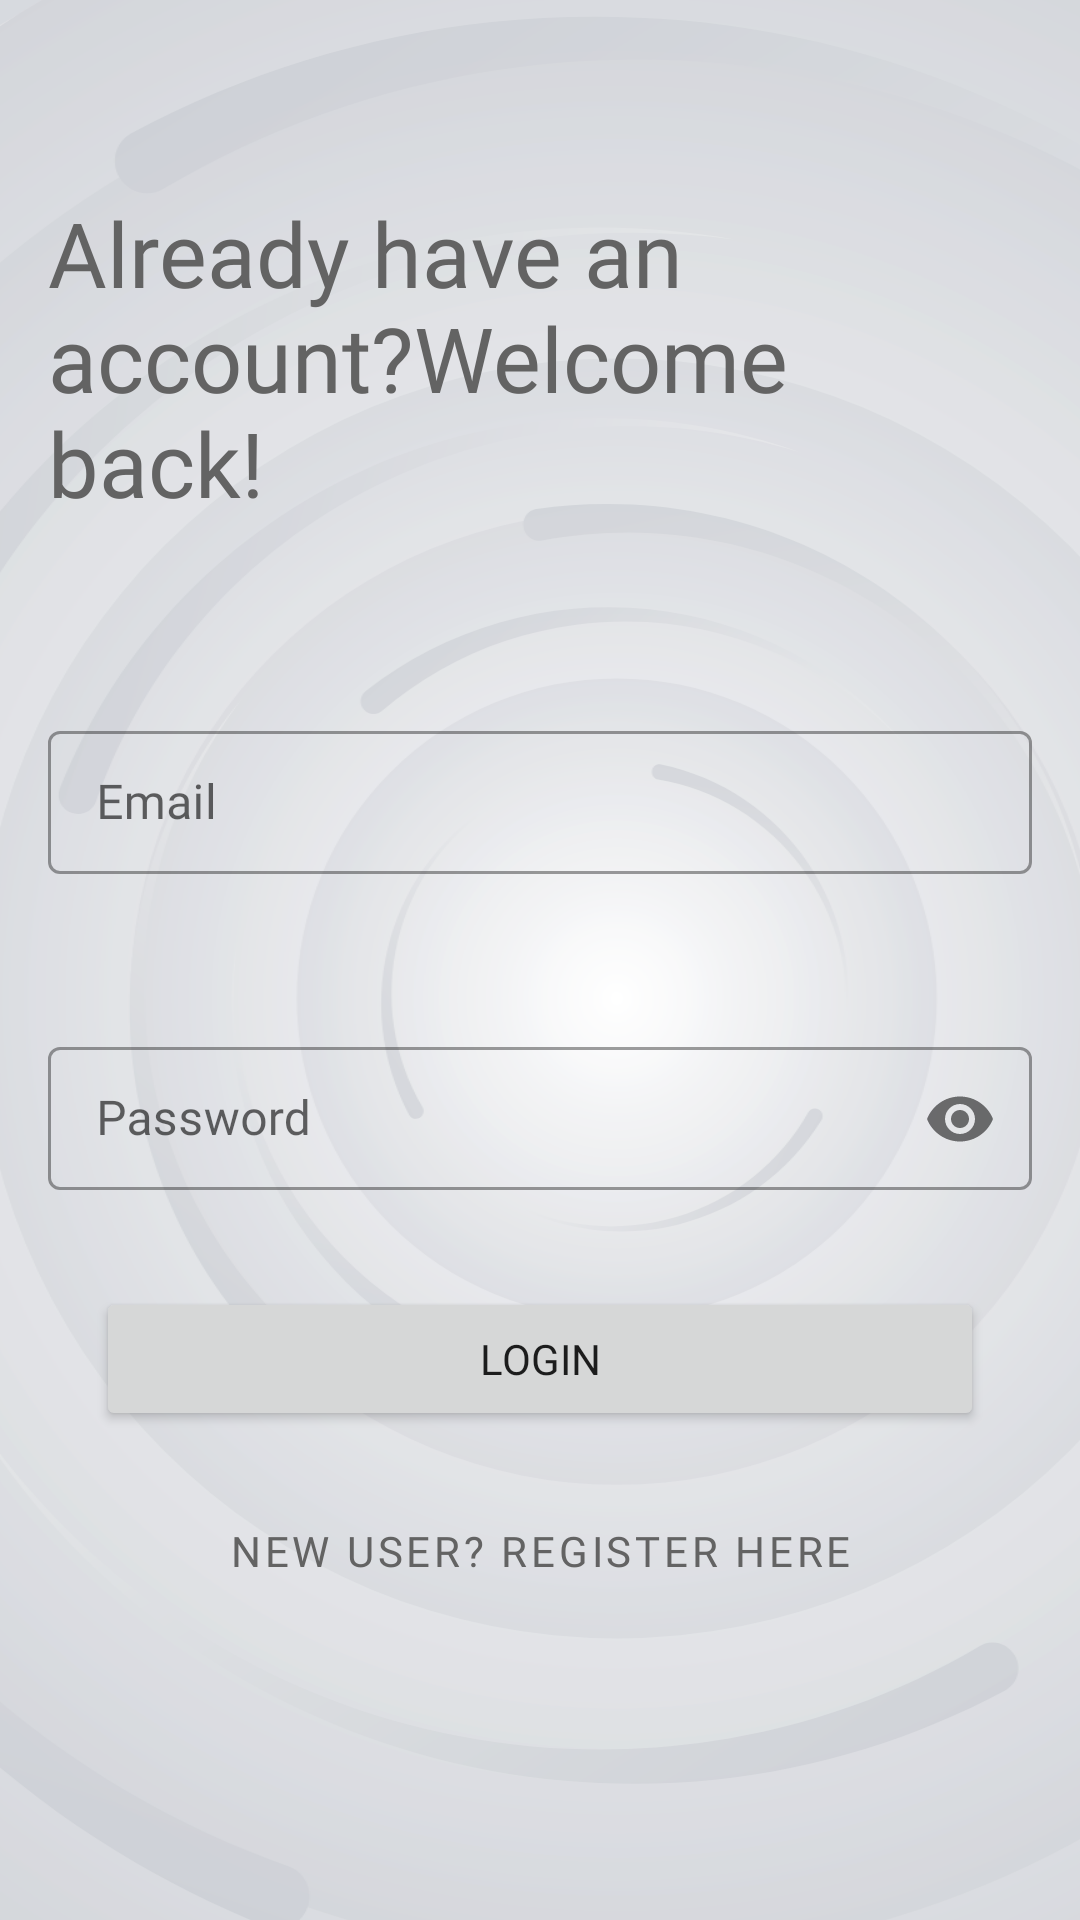

Reconstruct the res/layout file that produces this screen, plus the resources it refers to.
<!-- AndroidManifest.xml: application theme Theme.ECommerceProject -->
<!-- res/layout/fragment_entry_login.xml -->
<?xml version="1.0" encoding="utf-8"?>
<layout xmlns:android="http://schemas.android.com/apk/res/android"
    xmlns:app="http://schemas.android.com/apk/res-auto"
    xmlns:tools="http://schemas.android.com/tools">

    <data>
        <variable
            name="entryLoginFragment"
            type="com.begumyolcu.ecommerceproject.entry.EntryLoginFragment" />
    </data>
    <FrameLayout
        android:layout_width="match_parent"
        android:layout_height="match_parent">

        <ImageView
            android:id="@+id/imageView3"
            android:layout_width="match_parent"
            android:layout_height="match_parent"
            android:scaleType="centerCrop"
            app:srcCompat="@drawable/background_login" />

        <androidx.constraintlayout.widget.ConstraintLayout
            android:layout_width="match_parent"
            android:layout_height="match_parent"
            tools:context=".entry.EntryLoginFragment">


            <com.google.android.material.textfield.TextInputLayout
                android:id="@+id/textInputLayout2"
                style="@style/Widget.MaterialComponents.TextInputLayout.OutlinedBox.Dense"
                android:layout_width="0dp"
                android:layout_height="wrap_content"
                android:layout_marginStart="@dimen/midDistance"
                android:layout_marginTop="@dimen/largeEdgeDistance"
                android:layout_marginEnd="@dimen/midDistance"
                android:hint="@string/emailHint"
                app:errorEnabled="true"

                app:hintTextColor="@color/primaryDarkColor"
                app:layout_constraintEnd_toEndOf="parent"
                app:layout_constraintHorizontal_bias="0.5"
                app:layout_constraintStart_toStartOf="parent"
                app:layout_constraintTop_toBottomOf="@+id/textView">

                <com.google.android.material.textfield.TextInputEditText
                    android:id="@+id/editTextLoginEmail"
                    android:layout_width="match_parent"
                    android:layout_height="wrap_content"
                    android:fontFamily="@font/oswald"
                    android:inputType="textEmailAddress" />
            </com.google.android.material.textfield.TextInputLayout>

            <com.google.android.material.textfield.TextInputLayout
                android:id="@+id/textInputLayout3"
                style="@style/Widget.MaterialComponents.TextInputLayout.OutlinedBox.Dense"
                android:layout_width="0dp"
                android:layout_height="wrap_content"
                android:layout_marginStart="@dimen/midDistance"
                android:layout_marginTop="@dimen/edgeDistance"
                android:layout_marginEnd="@dimen/midDistance"
                android:hint="@string/passwordHint"
                app:hintEnabled="true"
                app:layout_constraintEnd_toEndOf="parent"
                app:layout_constraintHorizontal_bias="0.5"
                app:layout_constraintStart_toStartOf="parent"
                app:layout_constraintTop_toBottomOf="@+id/textInputLayout2"
                app:passwordToggleEnabled="true">

                <com.google.android.material.textfield.TextInputEditText
                    android:id="@+id/editTextLoginPassword"
                    android:layout_width="match_parent"
                    android:layout_height="wrap_content"
                    android:fontFamily="@font/oswald"
                    android:inputType="textPassword" />
            </com.google.android.material.textfield.TextInputLayout>

            <ImageView
                android:id="@+id/imageView"
                android:layout_width="@dimen/generalImageDimen"
                android:layout_height="@dimen/generalImageDimen"
                android:layout_marginTop="@dimen/edgeDistance"
                app:layout_constraintEnd_toEndOf="parent"
                app:layout_constraintHorizontal_bias="1.0"
                app:layout_constraintStart_toStartOf="parent"
                app:layout_constraintTop_toTopOf="parent"
                app:srcCompat="@drawable/image_login" />

            <TextView
                android:id="@+id/textView"
                android:layout_width="@dimen/largeDimen"
                android:layout_height="wrap_content"
                android:layout_marginStart="@dimen/midDistance"
                android:layout_marginTop="@dimen/largeEdgeDistance"
                android:fontFamily="@font/oswald"
                android:maxLines="3"
                android:minLines="2"
                android:singleLine="false"
                android:text="@string/loginAccount"
                android:textColor="@color/textColor2"
                android:textSize="@dimen/radioDimen"
                app:layout_constraintStart_toStartOf="parent"
                app:layout_constraintTop_toTopOf="parent" />

            <Button
                android:id="@+id/buttonLogin"
                android:layout_width="0dp"
                android:layout_height="wrap_content"
                android:layout_marginStart="@dimen/edgeDistance"
                android:layout_marginTop="@dimen/edgeDistance"
                android:layout_marginEnd="@dimen/edgeDistance"
                android:fontFamily="@font/oswald"
                android:text="@string/loginButton"
                android:textSize="@dimen/smallTextDimen"
                android:onClick="@{() -> entryLoginFragment.loginPressed(editTextLoginEmail.getText().toString(), editTextLoginPassword.getText().toString() )}"
                app:cornerRadius="@dimen/buttonCornerDimen"
                app:layout_constraintEnd_toEndOf="parent"
                app:layout_constraintStart_toStartOf="parent"
                app:layout_constraintTop_toBottomOf="@+id/textInputLayout3" />

            <Button
                android:id="@+id/buttonToRegister"
                style="@style/Widget.MaterialComponents.Button.TextButton"
                android:layout_width="wrap_content"
                android:layout_height="wrap_content"
                android:layout_marginTop="@dimen/midDistance"
                android:fontFamily="@font/oswald"
                android:onClick="@{() -> entryLoginFragment.registerPressed(buttonToRegister)}"
                android:text="@string/logintoRegisterAccount"
                android:textColor="@color/textColor2"
                app:layout_constraintEnd_toEndOf="parent"
                app:layout_constraintStart_toStartOf="parent"
                app:layout_constraintTop_toBottomOf="@+id/buttonLogin" />
        </androidx.constraintlayout.widget.ConstraintLayout>

    </FrameLayout>
</layout>
<!-- resources referenced by this layout -->
<resources>
  <color name="primaryDarkColor">#00838f</color>
  <color name="textColor2">#636363</color>
  <dimen name="buttonCornerDimen">20dp</dimen>
  <dimen name="edgeDistance">32dp</dimen>
  <dimen name="generalImageDimen">180dp</dimen>
  <dimen name="largeDimen">256dp</dimen>
  <dimen name="largeEdgeDistance">64dp</dimen>
  <dimen name="midDistance">16dp</dimen>
  <dimen name="radioDimen">30dp</dimen>
  <dimen name="smallTextDimen">14sp</dimen>
  <!-- drawable background_login: vector/xml drawable (drawable, 44858 chars, omitted) -->
  <string name="emailHint">Email</string>
  <string name="loginAccount">Already have an account?<br />Welcome back!</string>
  <string name="loginButton">Login</string>
  <string name="logintoRegisterAccount">New user? Register here</string>
  <string name="passwordHint">Password</string>
  <style name="Theme.ECommerceProject" parent="Theme.MaterialComponents.DayNight.DarkActionBar">
          
          <item name="colorPrimary">@color/primaryColor</item>
          <item name="colorPrimaryVariant">@color/primaryDarkColor</item>
          <item name="colorOnPrimary">@color/white</item>
          
          <item name="colorSecondary">@color/teal_200</item>
          <item name="colorSecondaryVariant">@color/teal_700</item>
          <item name="colorOnSecondary">@color/black</item>
          
          <item name="android:statusBarColor" tools:targetApi="l">?attr/colorPrimaryVariant</item>
          
          <item name="windowActionBar">false</item>
          <item name="windowNoTitle">true</item>
      </style>
  <color name="primaryColor">#4fb3bf</color>
  <color name="white">#FFFFFFFF</color>
  <color name="teal_200">#FF03DAC5</color>
  <color name="teal_700">#FF018786</color>
  <color name="black">#FF000000</color>
</resources>
